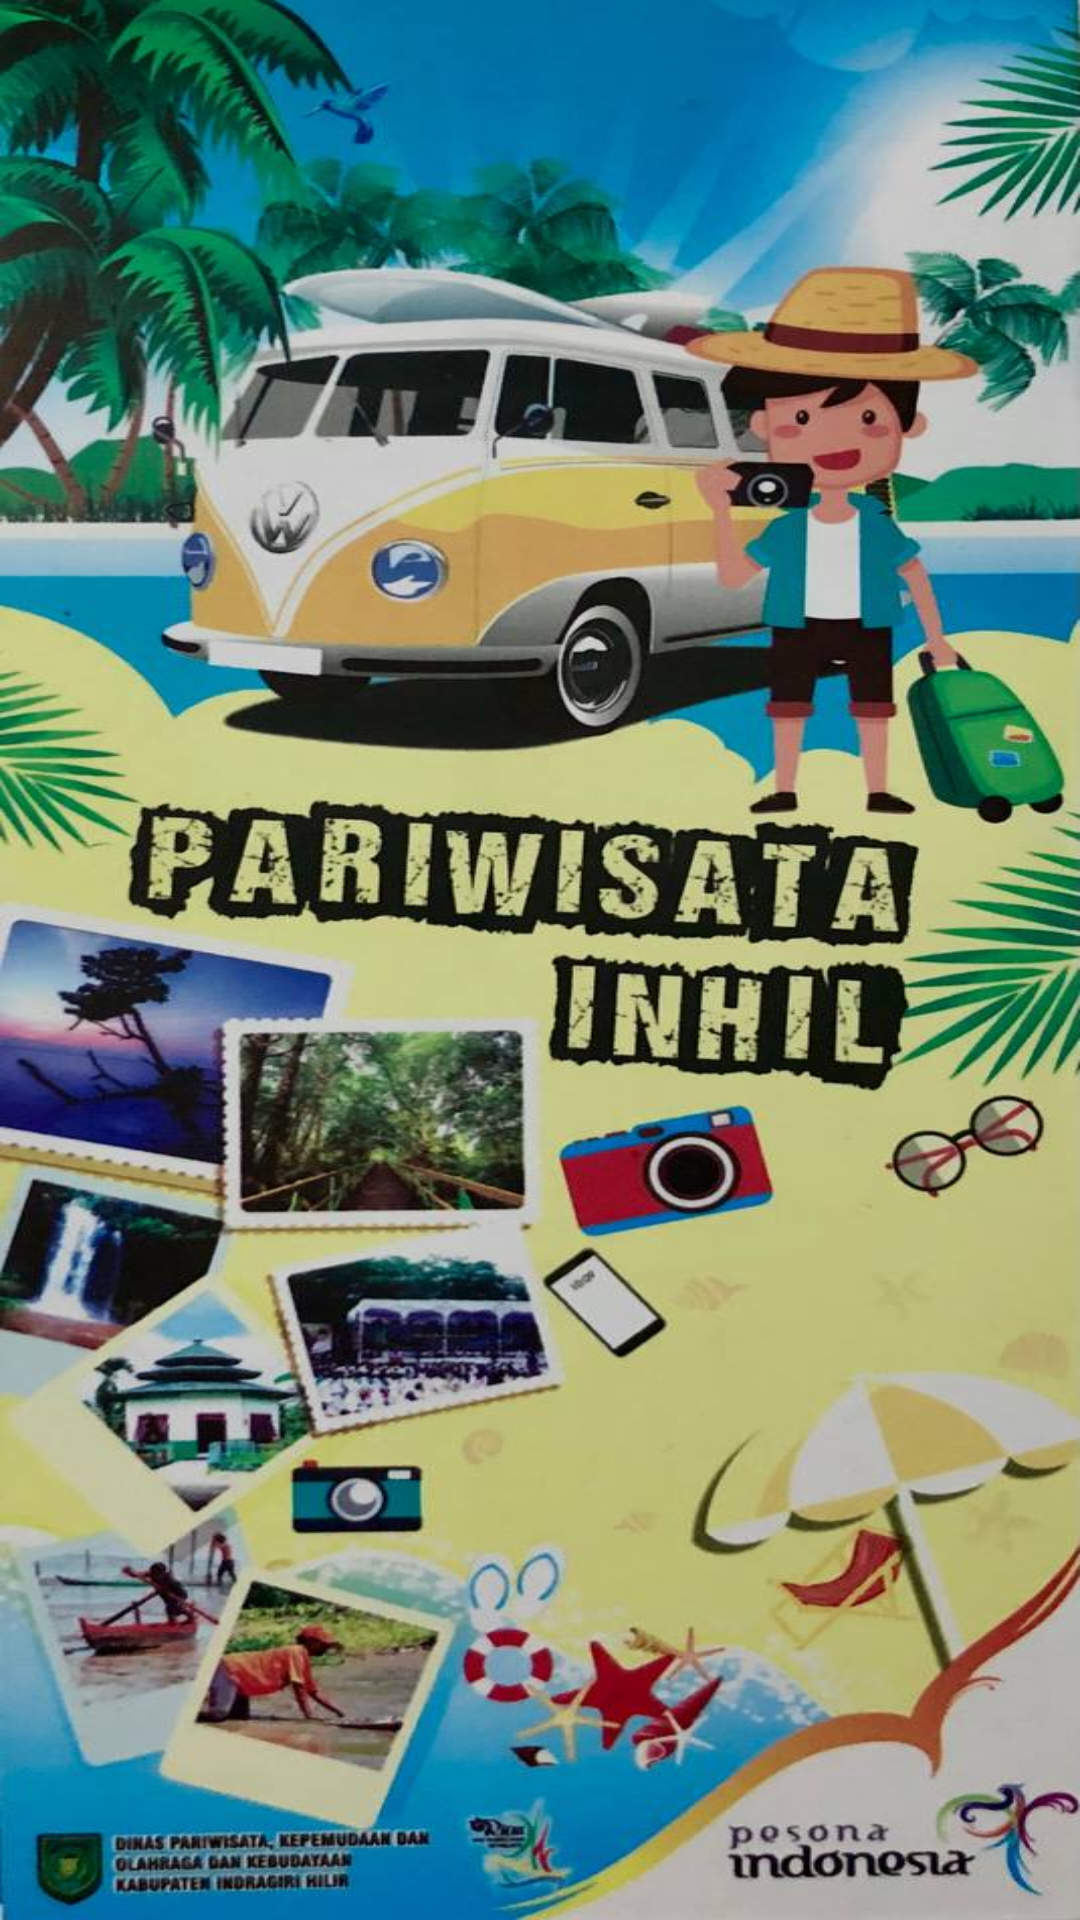

Android layout source for this screen:
<!-- AndroidManifest.xml: activity theme AppTheme.NoActionBar -->
<!-- res/layout/activity_splash.xml -->
<?xml version="1.0" encoding="utf-8"?>
<androidx.constraintlayout.widget.ConstraintLayout xmlns:android="http://schemas.android.com/apk/res/android"
    xmlns:app="http://schemas.android.com/apk/res-auto"
    xmlns:tools="http://schemas.android.com/tools"
    android:layout_width="match_parent"
    android:layout_height="match_parent"
    tools:context=".features.main.SplashActivity">

    <ImageView
        android:layout_width="match_parent"
        android:layout_height="match_parent"
        android:src="@drawable/image_splash"
        android:scaleType="fitXY"
        app:layout_constraintBottom_toBottomOf="parent"
        app:layout_constraintEnd_toEndOf="parent"
        app:layout_constraintStart_toStartOf="parent"
        app:layout_constraintTop_toTopOf="parent" />

</androidx.constraintlayout.widget.ConstraintLayout>
<!-- resources referenced by this layout -->
<resources>
  <!-- drawable image_splash: jpeg bitmap (drawable, 104570 bytes) -->
  <style name="AppTheme.NoActionBar" parent="Theme.MaterialComponents.Light.NoActionBar">
          <item name="windowActionBar">false</item>
          <item name="windowNoTitle">true</item>
      </style>
</resources>
